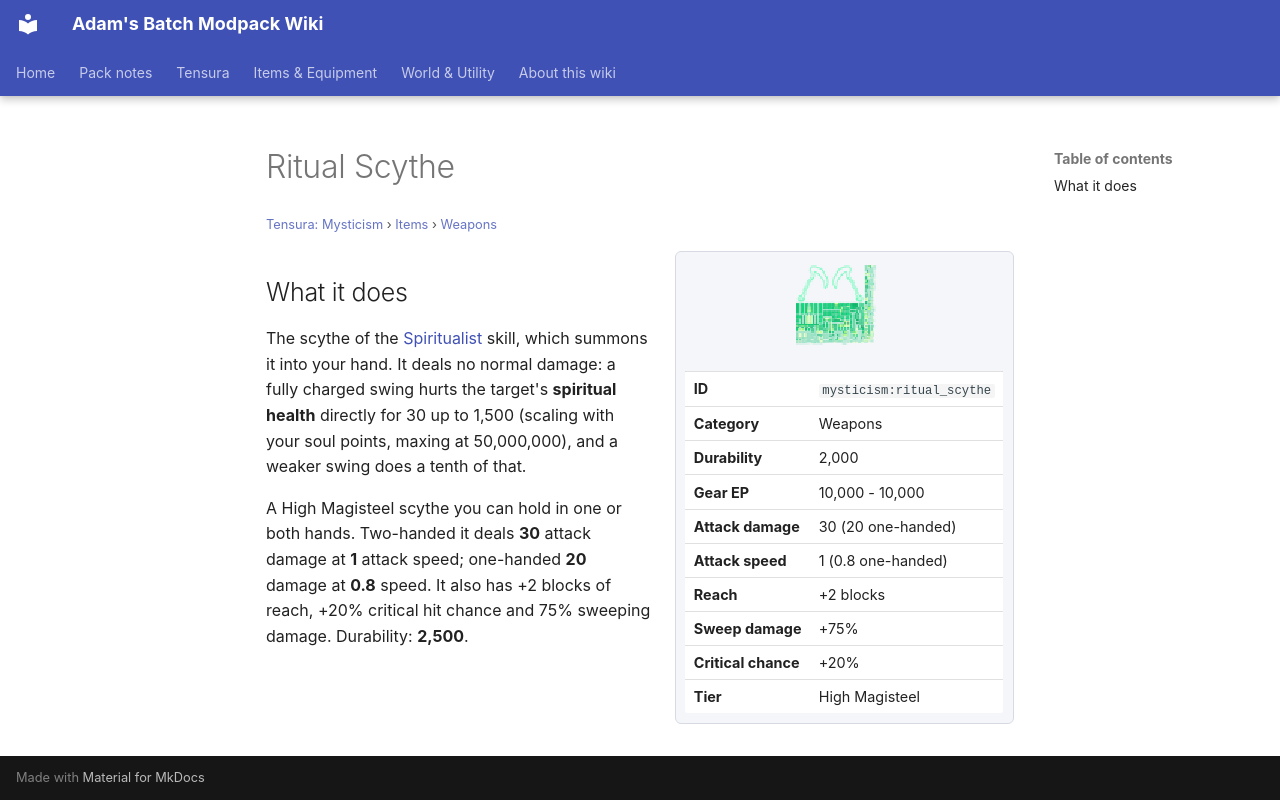

repository: Proteus-Nell/Adams-Batch-MC-Modpack-Wiki · page: tensura-mysticism/items/weapons/ritual-scythe/index.html · generator: mkdocs

# Ritual Scythe

<small>[Tensura: Mysticism](../../index.md) &rsaquo; [Items](../index.md) &rsaquo; [Weapons](index.md)</small>

<div class="infobox" markdown>

![Ritual Scythe](../../../assets/icons/mysticism/item/ritual_scythe.png)

| | |
|---|---|
| **ID** | `mysticism:ritual_scythe` |
| **Category** | Weapons |
| **Durability** | 2,000 |
| **Gear EP** | 10,000 - 10,000 |
| **Attack damage** | 30 (20 one-handed) |
| **Attack speed** | 1 (0.8 one-handed) |
| **Reach** | +2 blocks |
| **Sweep damage** | +75% |
| **Critical chance** | +20% |
| **Tier** | High Magisteel |

</div>

## What it does

The scythe of the [Spiritualist](../../abilities/unique-skills/spiritualist.md) skill, which summons it into your hand. It deals no normal damage: a fully charged swing hurts the target's **spiritual health** directly for 30 up to 1,500 (scaling with your soul points, maxing at 50,000,000), and a weaker swing does a tenth of that.

A High Magisteel scythe you can hold in one or both hands. Two-handed it deals **30** attack damage at **1** attack speed; one-handed **20** damage at **0.8** speed. It also has +2 blocks of reach, +20% critical hit chance and 75% sweeping damage. Durability: **2,500**.
